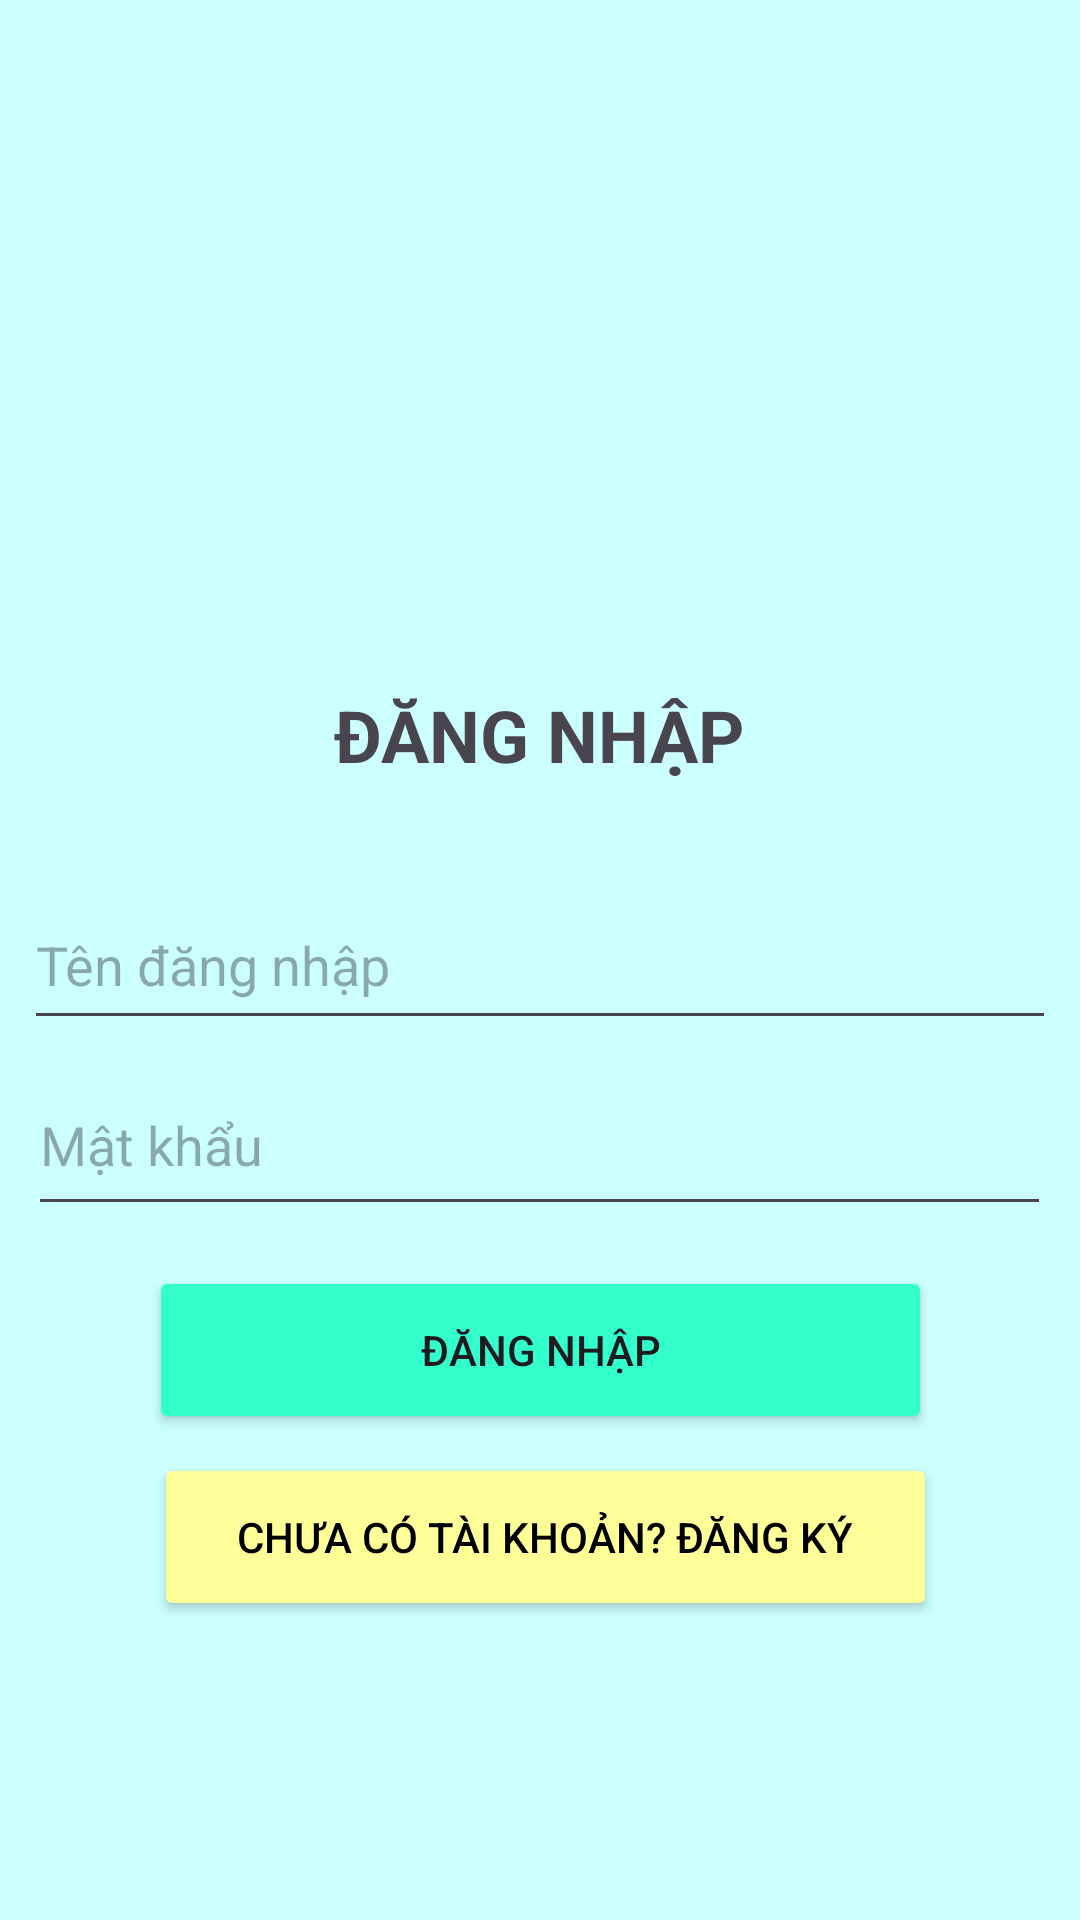

Write the Android layout XML for this screen, with the resource values it uses.
<!-- AndroidManifest.xml: application theme Theme.AnatomyOfMobile_Group3_NT213 -->
<!-- res/layout/activity_login.xml -->
<?xml version="1.0" encoding="utf-8"?>
<androidx.constraintlayout.widget.ConstraintLayout xmlns:android="http://schemas.android.com/apk/res/android"
    xmlns:app="http://schemas.android.com/apk/res-auto"
    xmlns:tools="http://schemas.android.com/tools"
    android:layout_width="match_parent"
    android:layout_height="match_parent"
    android:background="#CCFFFF">

    <TextView
        android:layout_width="wrap_content"
        android:layout_height="wrap_content"
        android:layout_marginBottom="32dp"
        android:text="ĐĂNG NHẬP"
        android:textSize="24sp"
        android:textStyle="bold"
        app:layout_constraintBottom_toBottomOf="parent"
        app:layout_constraintEnd_toEndOf="parent"
        app:layout_constraintHorizontal_bias="0.498"
        app:layout_constraintStart_toStartOf="parent"
        app:layout_constraintTop_toTopOf="parent"
        app:layout_constraintVertical_bias="0.397" />

    <EditText
        android:id="@+id/edtUserLogin"
        android:layout_width="344dp"
        android:layout_height="53dp"
        android:hint="Tên đăng nhập"
        android:inputType="text"
        app:layout_constraintBottom_toBottomOf="parent"
        app:layout_constraintEnd_toEndOf="parent"
        app:layout_constraintHorizontal_bias="0.492"
        app:layout_constraintStart_toStartOf="parent"
        app:layout_constraintTop_toTopOf="parent" />

    <EditText
        android:id="@+id/edtPassLogin"
        android:layout_width="341dp"
        android:layout_height="57dp"
        android:layout_marginTop="16dp"
        android:hint="Mật khẩu"
        android:inputType="textPassword"
        app:layout_constraintBottom_toBottomOf="parent"
        app:layout_constraintEnd_toEndOf="parent"
        app:layout_constraintHorizontal_bias="0.492"
        app:layout_constraintStart_toStartOf="parent"
        app:layout_constraintTop_toTopOf="parent"
        app:layout_constraintVertical_bias="0.592" />

    <Button
        android:id="@+id/btnLogin"
        android:layout_width="261dp"
        android:layout_height="56dp"
        android:layout_marginTop="24dp"
        android:backgroundTint="#33FFCC"
        android:text="Đăng Nhập"
        app:layout_constraintBottom_toBottomOf="parent"
        app:layout_constraintEnd_toEndOf="parent"
        app:layout_constraintStart_toStartOf="parent"
        app:layout_constraintTop_toTopOf="parent"
        app:layout_constraintVertical_bias="0.711" />

    <Button
        android:id="@+id/btnGoToRegister"
        android:layout_width="261dp"
        android:layout_height="56dp"
        android:layout_marginTop="12dp"
        android:backgroundTint="#FFFF99"
        android:text="Chưa có tài khoản? Đăng ký"
        android:textColor="#000000"
        app:layout_constraintBottom_toBottomOf="parent"
        app:layout_constraintEnd_toEndOf="parent"
        app:layout_constraintHorizontal_bias="0.52"
        app:layout_constraintStart_toStartOf="parent"
        app:layout_constraintTop_toTopOf="parent"
        app:layout_constraintVertical_bias="0.826" />

</androidx.constraintlayout.widget.ConstraintLayout>
<!-- resources referenced by this layout -->
<resources>
  <style name="Theme.AnatomyOfMobile_Group3_NT213" parent="Base.Theme.AnatomyOfMobile_Group3_NT213" />
  <style name="Base.Theme.AnatomyOfMobile_Group3_NT213" parent="Theme.Material3.DayNight.NoActionBar">
          
          
      </style>
</resources>
